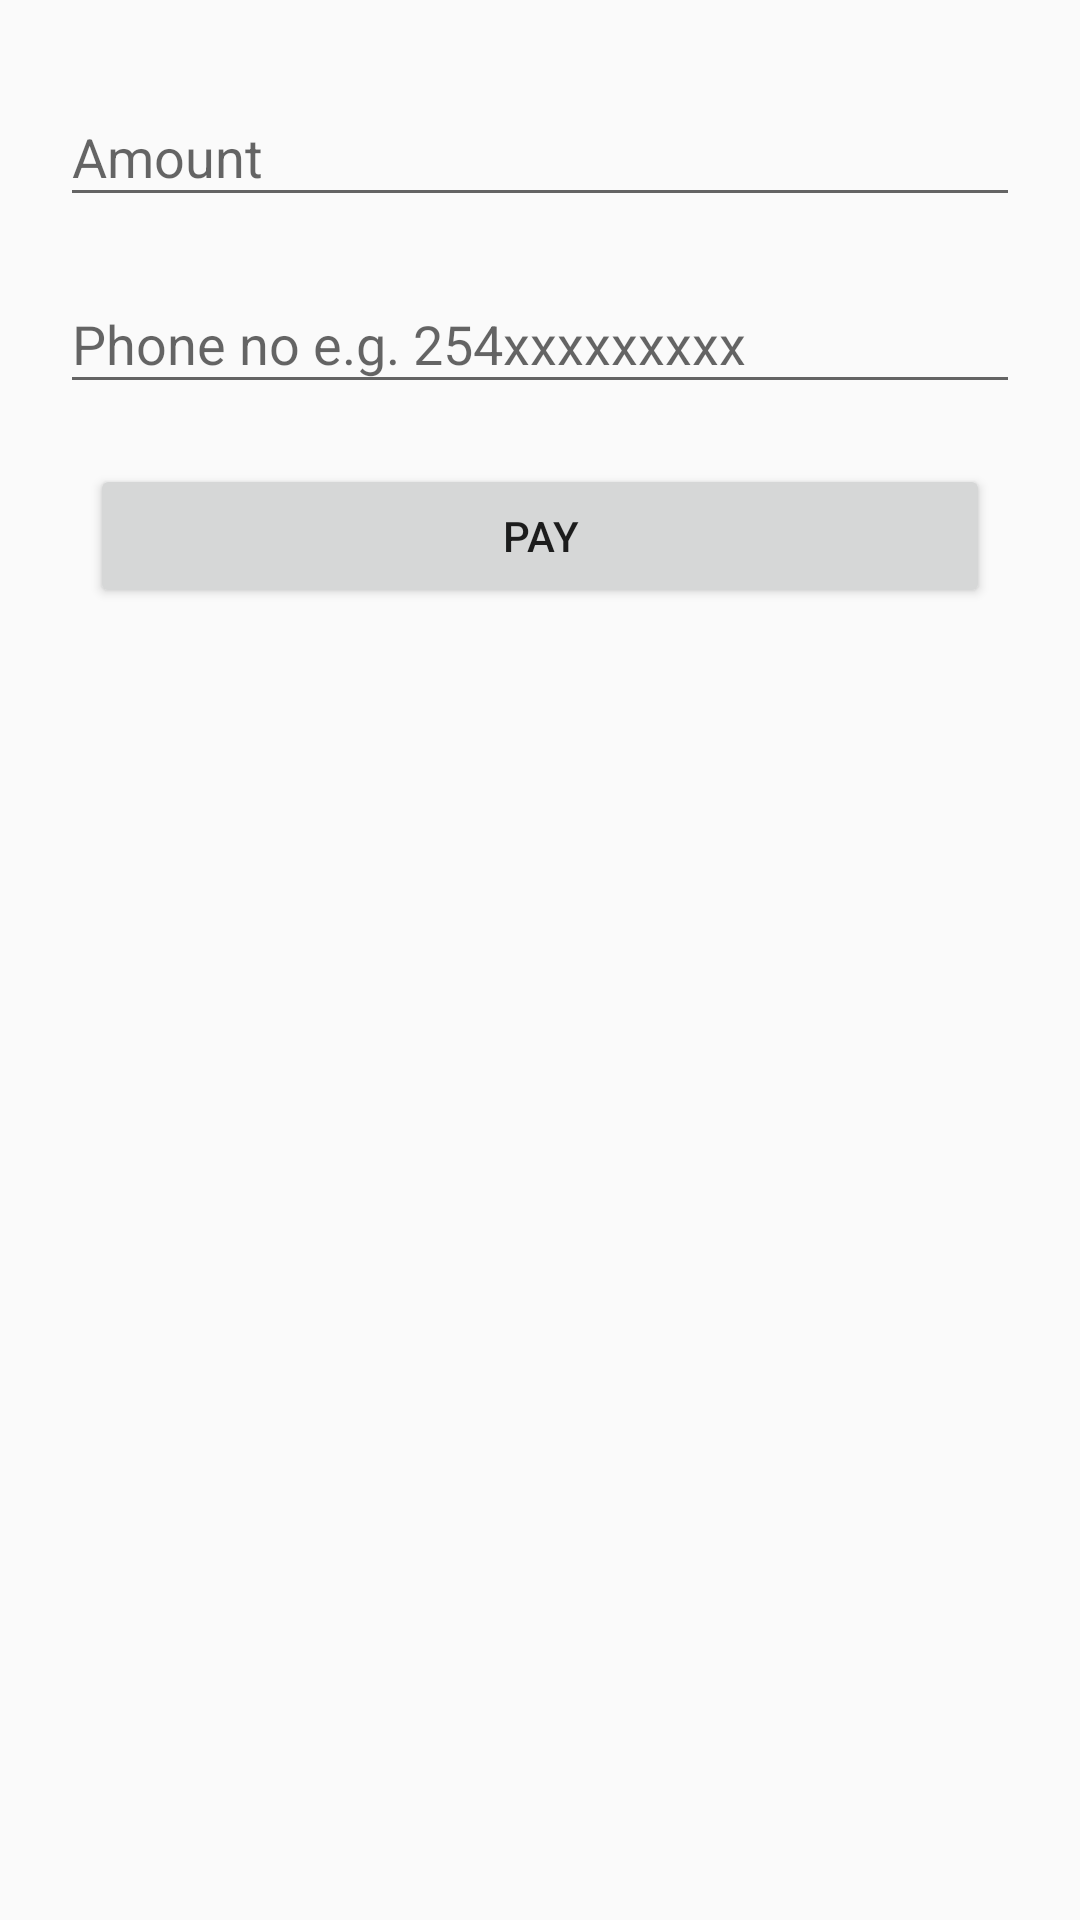

This screen was rendered from an Android layout file. Write that file and the resources it references.
<!-- AndroidManifest.xml: application theme AppTheme -->
<!-- res/layout/fragment_mpesa.xml -->
<androidx.coordinatorlayout.widget.CoordinatorLayout
    xmlns:android="http://schemas.android.com/apk/res/android"
    xmlns:app="http://schemas.android.com/apk/res-auto"
    xmlns:tools="http://schemas.android.com/tools"
    android:descendantFocusability="beforeDescendants"
    android:focusableInTouchMode="true"
    android:layout_width="match_parent"
    android:orientation="vertical"
    android:layout_height="match_parent"
    tools:context=".RaveClasses.mpesa.MpesaFragment">

<ScrollView
    android:layout_width="match_parent"
    android:layout_height="match_parent"
    app:layout_constraintTop_toTopOf="parent"
    android:orientation="vertical"
    android:fillViewport="true">

    <LinearLayout
        android:layout_width="match_parent"
        android:padding="20dp"
        android:layout_height="wrap_content"
        android:paddingTop="10dp"
        android:orientation="vertical">

        <com.google.android.material.textfield.TextInputLayout
            android:layout_width="match_parent"
            android:id="@+id/rave_amountTil"
            android:layout_height="wrap_content">

            <com.google.android.material.textfield.TextInputEditText
                android:layout_width="match_parent"
                android:layout_height="wrap_content"
                android:hint="@string/amount"
                android:id="@+id/rave_amountTV"
                android:inputType="numberDecimal"
                android:layout_below="@+id/rave_card1"
                android:layout_marginBottom="10dp"
                />

        </com.google.android.material.textfield.TextInputLayout>

        <com.google.android.material.textfield.TextInputLayout
            android:id="@+id/rave_phoneTil"
            android:layout_width="match_parent"
            android:layout_marginBottom="20dp"
            android:layout_height="wrap_content">

            <com.google.android.material.textfield.TextInputEditText
                android:id="@+id/rave_phoneEt"
                android:layout_width="match_parent"
                android:layout_height="wrap_content"
                android:layout_below="@+id/rave_card1"
                android:hint="Phone no e.g. 254xxxxxxxxx"
                android:inputType="phone" />

        </com.google.android.material.textfield.TextInputLayout>


        <Button
            android:layout_width="match_parent"
            android:layout_height="wrap_content"
            android:text="@string/pay"
            style="?PayButtonStyle"
            android:id="@+id/rave_payButton"
            android:layout_marginRight="10dp"
            android:layout_marginBottom="15dp"
            android:layout_marginLeft="10dp"
            />
    </LinearLayout>

</ScrollView>

</androidx.coordinatorlayout.widget.CoordinatorLayout>
<!-- resources referenced by this layout -->
<resources>
  <string name="amount">Amount</string>
  <string name="pay">PAY</string>
  <style name="AppTheme" parent="Theme.AppCompat.Light.DarkActionBar">
          
          <item name="colorPrimary">@color/colorPrimary</item>
          <item name="colorPrimaryDark">@color/colorPrimaryDark</item>
          <item name="colorAccent">@color/colorAccent</item>
      </style>
  <color name="colorPrimary">#F41702</color>
  <color name="colorPrimaryDark">#B01000</color>
  <color name="colorAccent">#FFFFFF</color>
</resources>
